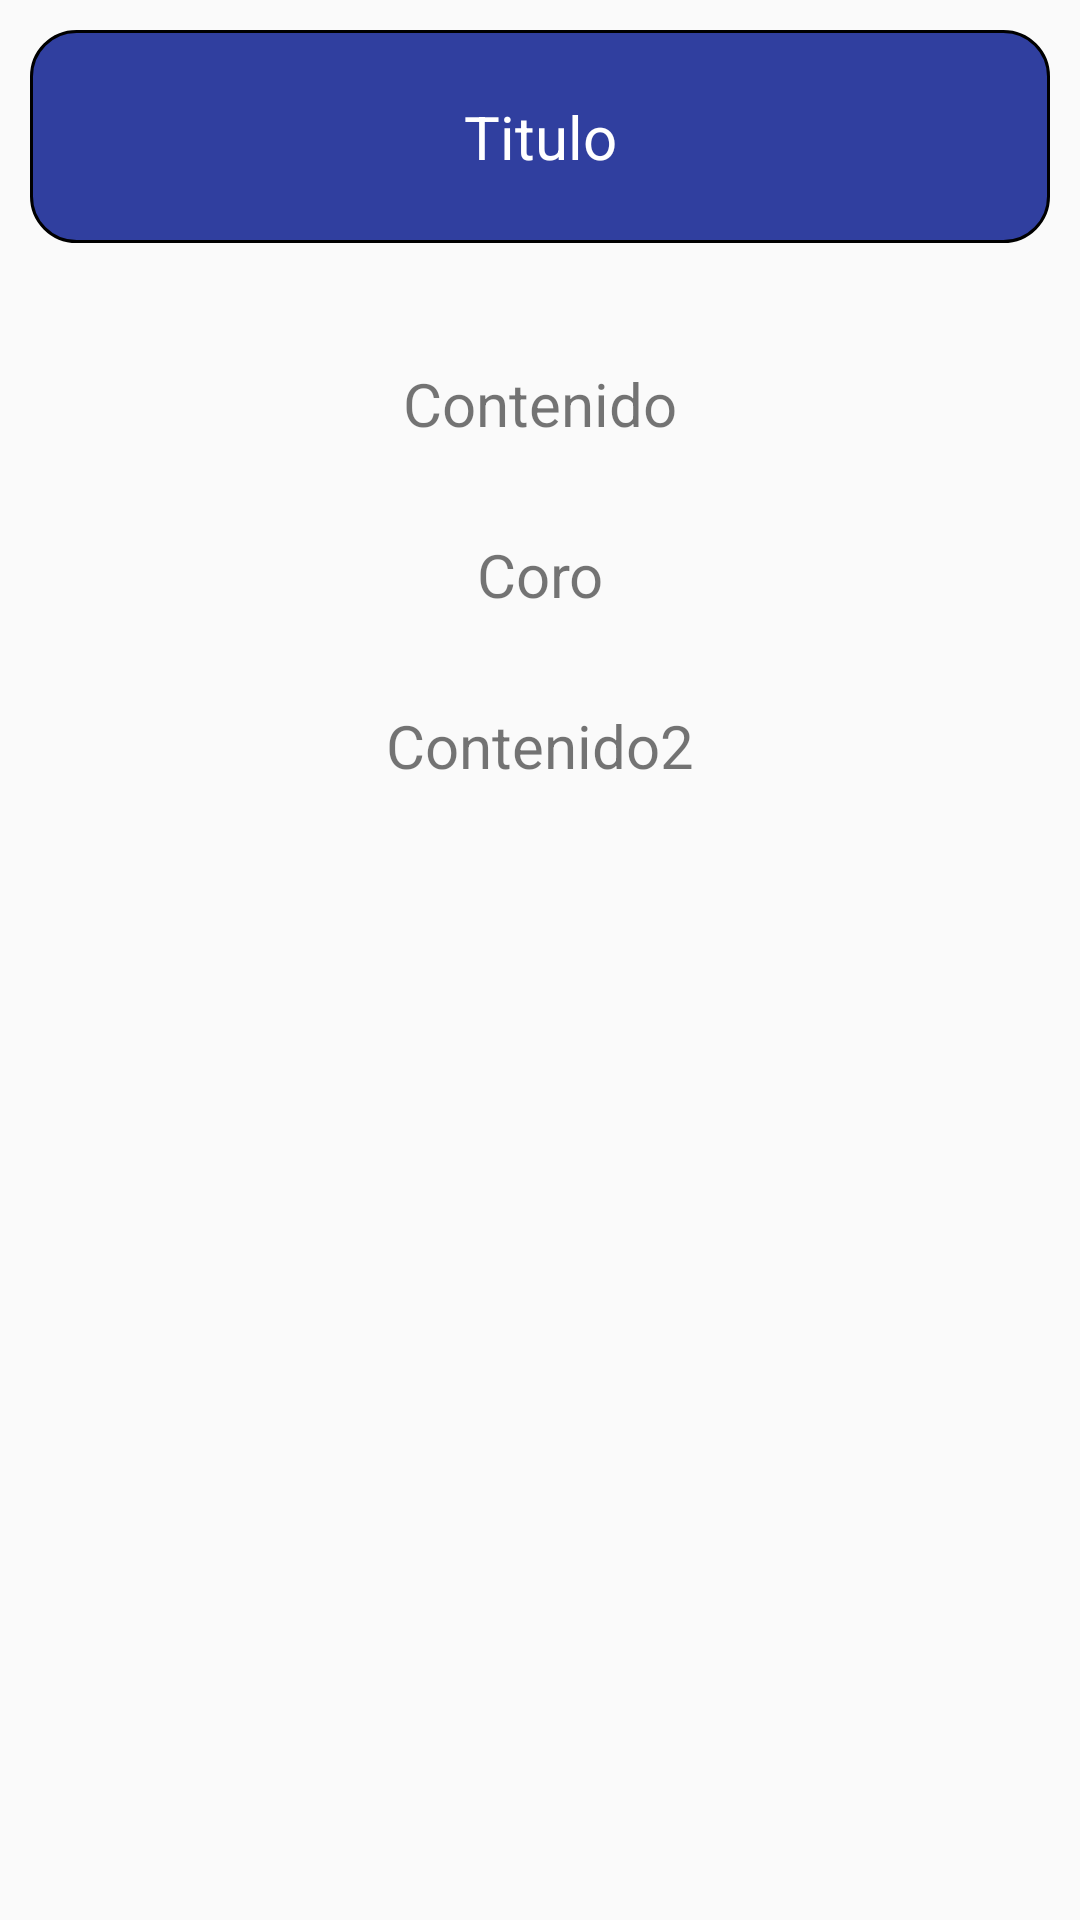

The Android layout XML behind this screen, and the referenced resources:
<!-- AndroidManifest.xml: application theme Theme.AppCompat.Light.NoActionBar -->
<!-- res/layout/activity_detalle.xml -->
<?xml version="1.0" encoding="utf-8"?>
<ScrollView
    xmlns:android="http://schemas.android.com/apk/res/android"
    xmlns:app="http://schemas.android.com/apk/res-auto"
    xmlns:tools="http://schemas.android.com/tools"
    android:layout_width="match_parent"
    android:layout_height="match_parent">
    <LinearLayout
        xmlns:android="http://schemas.android.com/apk/res/android"
        xmlns:app="http://schemas.android.com/apk/res-auto"
        xmlns:tools="http://schemas.android.com/tools"
        android:layout_width="match_parent"
        android:layout_height="match_parent"
        android:orientation="vertical"
        tools:context="com.dev.sc.idmji.DetalleActivity">

        <RelativeLayout
            android:layout_width="match_parent"
            android:layout_height="wrap_content"
            android:layout_gravity="center"
            android:layout_margin="10dp"
            android:padding="20dp"
            android:background="@drawable/rounded_corner">

            <TextView
                android:id="@+id/titulo"
                android:layout_width="344dp"
                android:layout_height="31dp"

                android:gravity="center"
                android:text="Titulo"
                android:textColor="#FFFFFF"
                android:textSize="20dp" />
        </RelativeLayout>
        <TextView
            android:id="@+id/contenido"
            android:layout_width="match_parent"
            android:layout_height="wrap_content"
            android:layout_marginTop="30dp"
            android:gravity="center"
            android:text="@string/contenido"
            android:textSize="20dp" />


            <TextView
                android:id="@+id/coro"
                android:layout_width="match_parent"
                android:layout_height="wrap_content"
                android:layout_marginTop="30dp"
                android:gravity="center"
                android:text="@string/coro"
                android:textSize="20dp"/>

        <TextView
            android:id="@+id/contenido2"
            android:layout_width="match_parent"
            android:layout_height="wrap_content"
            android:layout_marginTop="30dp"
            android:gravity="center"
            android:text="@string/contenido2"
            android:textSize="20dp"/>

    </LinearLayout>
</ScrollView>
<!-- resources referenced by this layout -->
<resources>
  <!-- drawable rounded_corner (drawable) -->
  <?xml version="1.0" encoding="utf-8"?>
  <shape xmlns:android="http://schemas.android.com/apk/res/android"
      android:shape="rectangle">
      <corners android:radius="15dp" />
      <stroke android:width="1dp"  />
      <solid android:color="@color/colorPrimaryDark" />
      <padding
          android:left="5dp"
          android:right="5dp"
          android:bottom="5dp"
          android:top="5dp" />
  </shape>
  <string name="contenido">Contenido</string>
  <string name="contenido2">Contenido2</string>
  <string name="coro">Coro</string>
  <color name="colorPrimaryDark">#303F9F</color>
</resources>
